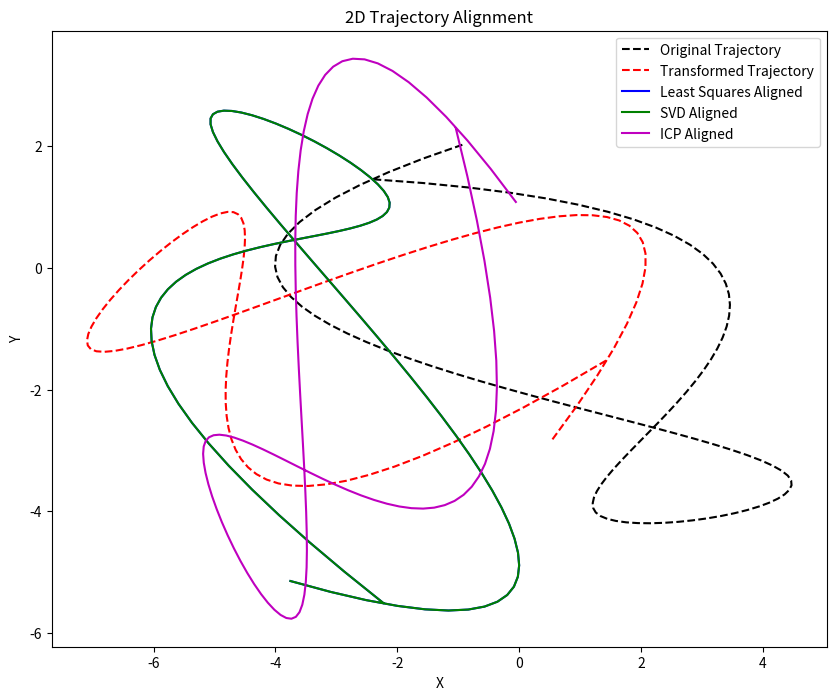

Generate this figure with matplotlib:
import numpy as np
from scipy.spatial import KDTree
from scipy.interpolate import CubicSpline

import matplotlib.pyplot as plt

def generate_2d_trajectory(n_points=100):
    # Generate a smooth random 2D trajectory using a random cubic spline
    t_vals = np.linspace(0, 1, n_points)
    # Random control points for x and y
    control_t = np.linspace(0, 1, 6)
    control_x = np.random.uniform(-5, 5, size=6)
    control_y = np.random.uniform(-5, 5, size=6)
    spline_x = CubicSpline(control_t, control_x)
    spline_y = CubicSpline(control_t, control_y)
    x = spline_x(t_vals)
    y = spline_y(t_vals)
    traj = np.column_stack((x, y))
    # Generate random rotation angle and translation
    theta = np.random.uniform(0, 2 * np.pi)
    R = np.array([[np.cos(theta), -np.sin(theta)], [np.sin(theta), np.cos(theta)]])
    t = np.random.uniform(-2, 2, size=2)
    # Apply rotation and translation (no noise)
    traj_transformed = traj @ R.T + t
    return traj, traj_transformed

def align_least_squares(A, B):
    # A, B: Nx2 arrays
    centroid_A = np.mean(A, axis=0)
    centroid_B = np.mean(B, axis=0)
    A_centered = A - centroid_A
    B_centered = B - centroid_B
    # Solve for rotation
    H = A_centered.T @ B_centered
    U, S, Vt = np.linalg.svd(H)
    R = Vt.T @ U.T
    if np.linalg.det(R) < 0:
        Vt[1,:] *= -1
        R = Vt.T @ U.T
    t = centroid_B - centroid_A @ R
    A_aligned = A @ R + t
    return A_aligned, R, t

def align_svd(A, B):
    # Procrustes analysis via SVD
    centroid_A = np.mean(A, axis=0)
    centroid_B = np.mean(B, axis=0)
    A_centered = A - centroid_A
    B_centered = B - centroid_B
    M = B_centered.T @ A_centered
    U, _, Vt = np.linalg.svd(M)
    R = U @ Vt
    t = centroid_B - centroid_A @ R
    A_aligned = A @ R + t
    return A_aligned, R, t

def align_icp(A, B, max_iter=20, tol=1e-6):
    # Iterative Closest Point
    A_aligned = A.copy()
    prev_error = None
    for i in range(max_iter):
        tree = KDTree(B)
        distances, indices = tree.query(A_aligned)
        B_matched = B[indices]
        # Align using least squares
        A_aligned_new, R, t = align_least_squares(A_aligned, B_matched)
        error = np.mean(distances)
        if prev_error is not None and abs(prev_error - error) < tol:
            break
        prev_error = error
        A_aligned = A_aligned_new
    return A_aligned, R, t

# Generate trajectories
A, B = generate_2d_trajectory()

# Align using different methods
A_ls, R_ls, t_ls = align_least_squares(A, B)
A_svd, R_svd, t_svd = align_svd(A, B)
A_icp, R_icp, t_icp = align_icp(A, B)

# Plot results
plt.figure(figsize=(10, 8))
plt.plot(A[:,0], A[:,1], 'k--', label='Original Trajectory')
plt.plot(B[:,0], B[:,1], 'r--', label='Transformed Trajectory')
plt.plot(A_ls[:,0], A_ls[:,1], 'b-', label='Least Squares Aligned')
plt.plot(A_svd[:,0], A_svd[:,1], 'g-', label='SVD Aligned')
plt.plot(A_icp[:,0], A_icp[:,1], 'm-', label='ICP Aligned')
plt.legend()
plt.axis('equal')
plt.title('2D Trajectory Alignment')
plt.xlabel('X')
plt.ylabel('Y')
plt.show()
